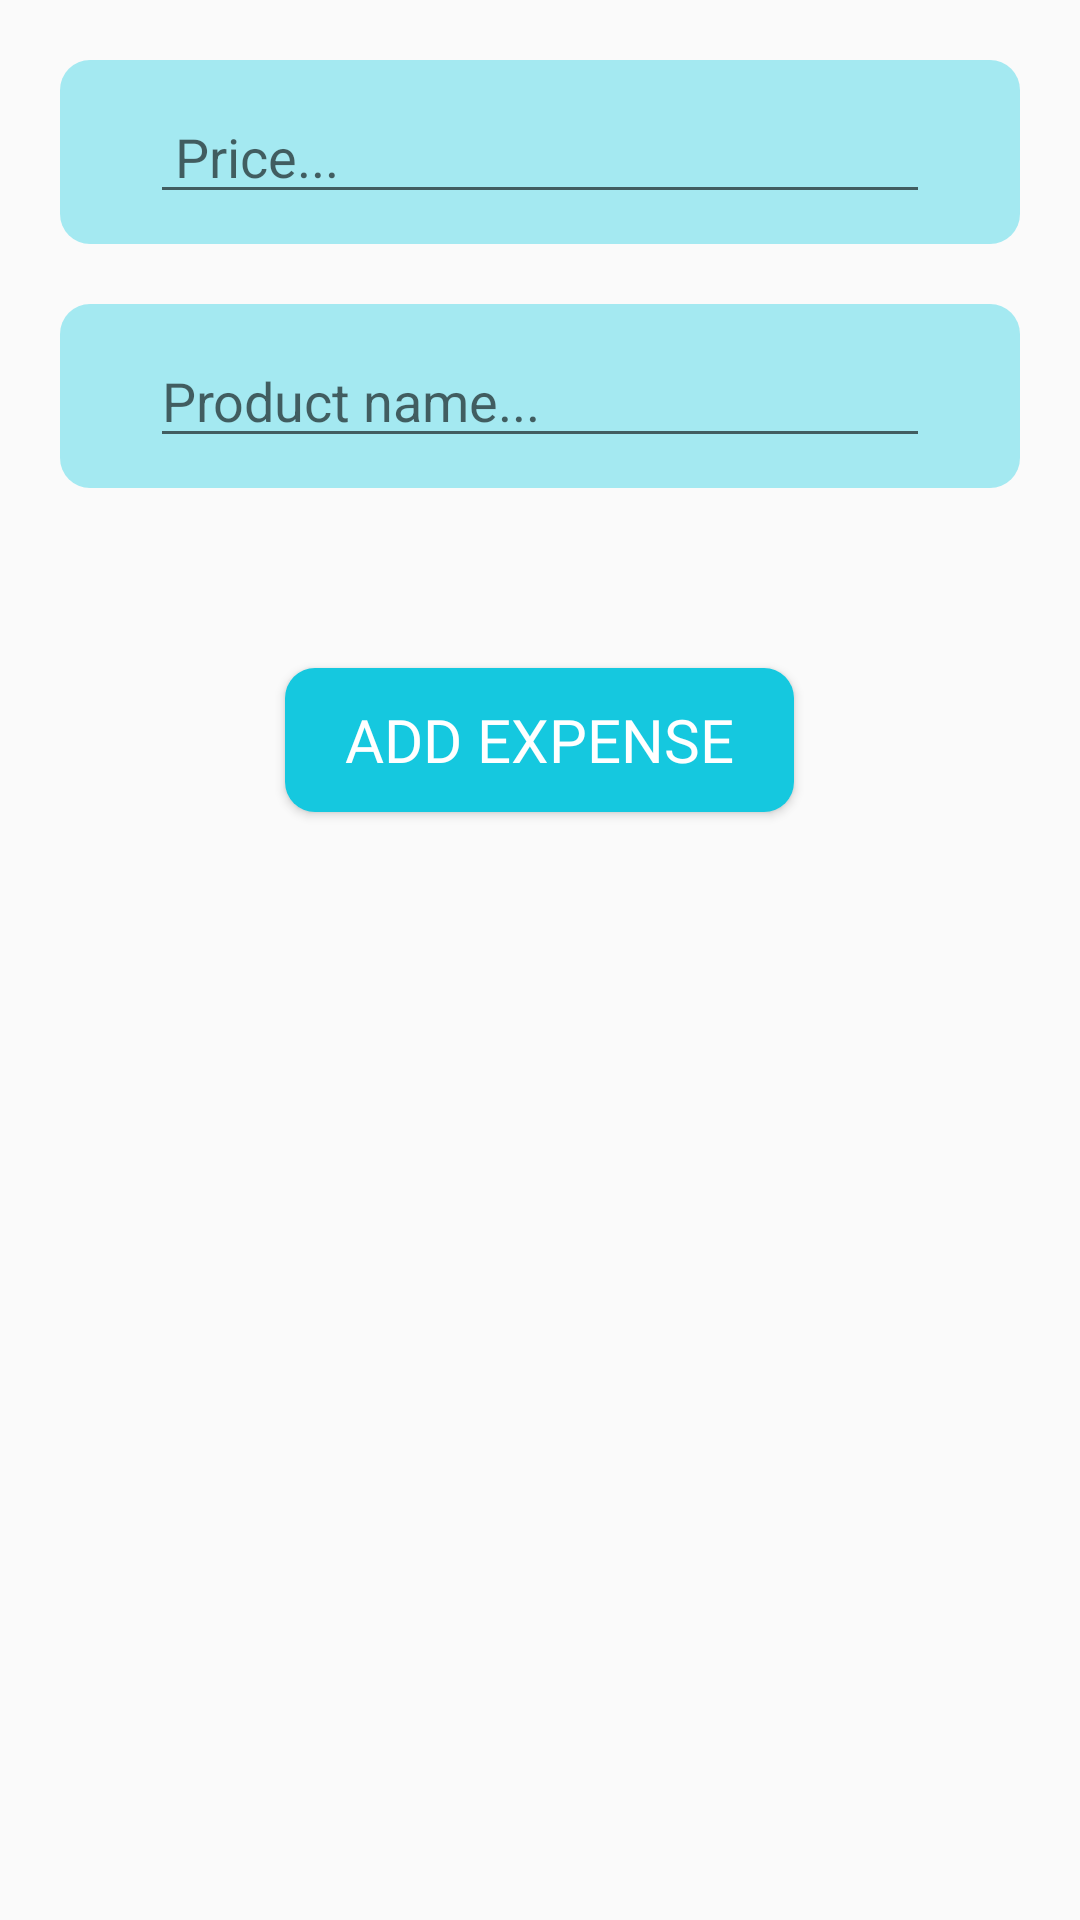

The Android layout XML behind this screen, and the referenced resources:
<!-- AndroidManifest.xml: application theme Theme.ContrrolYourMoney -->
<!-- res/layout/fragment_home.xml -->
<?xml version="1.0" encoding="utf-8"?>
<RelativeLayout xmlns:android="http://schemas.android.com/apk/res/android"
    xmlns:tools="http://schemas.android.com/tools"
    android:layout_width="match_parent"
    android:layout_height="match_parent"
    tools:context=".HomeFragment">
    <LinearLayout
        android:id="@+id/priceParent"
        android:layout_width="match_parent"
        android:layout_height="wrap_content"
        android:layout_marginStart="20dp"
        android:layout_marginEnd="20dp"
        android:layout_marginTop="20dp"
        android:padding="10dp"
        android:paddingTop="20dp"
        android:paddingBottom="20dp"
        android:background="@drawable/custom_input">
        <EditText
            android:id="@+id/price"
            android:layout_width="match_parent"
            android:layout_height="wrap_content"
            android:hint=" Price..."
            android:layout_marginStart="20dp"
            android:layout_marginEnd="20dp"
            android:inputType="numberDecimal"
            />
    </LinearLayout>
    <LinearLayout
        android:id="@+id/productParent"
        android:layout_width="match_parent"
        android:layout_height="wrap_content"
        android:layout_marginStart="20dp"
        android:layout_marginEnd="20dp"
        android:layout_marginTop="20dp"
        android:padding="10dp"
        android:paddingTop="20dp"
        android:paddingBottom="20dp"
        android:layout_below="@+id/priceParent"
        android:background="@drawable/custom_input">
        <EditText
            android:id="@+id/product"
            android:layout_width="match_parent"
            android:layout_height="wrap_content"
            android:hint="Product name..."
            android:layout_marginStart="20dp"
            android:layout_marginEnd="20dp"
            android:inputType="text"
            />
    </LinearLayout>
    <Button
        android:id="@+id/addExpense"
        android:layout_width="wrap_content"
        android:layout_height="wrap_content"
        android:text="add Expense"
        android:layout_below="@id/productParent"
        android:background="@drawable/custom_button"
        android:textColor="@color/white"
        android:fontFamily="@font/baloo"
        android:layout_marginTop="60dp"
        android:layout_centerHorizontal="true"
        android:padding="10dp"
        android:paddingStart="20dp"
        android:paddingEnd="20dp"
        android:textSize="20sp"
        />
</RelativeLayout>
<!-- resources referenced by this layout -->
<resources>
  <color name="white">#FFFFFFFF</color>
  <!-- drawable custom_button (drawable) -->
  <?xml version="1.0" encoding="utf-8"?>
  <shape xmlns:android="http://schemas.android.com/apk/res/android"
      android:shape="rectangle">
      <corners android:radius="10dp"/>
      <solid android:color="@color/brand"/>
  
  </shape>
  <!-- drawable custom_input (drawable) -->
  <?xml version="1.0" encoding="utf-8"?>
  <shape xmlns:android="http://schemas.android.com/apk/res/android"
      android:shape="rectangle">
      <corners android:radius="10dp"/>
      <solid android:color="#A173DFED"/>
  
  </shape>
  <style name="Theme.ContrrolYourMoney" parent="Base.Theme.ContrrolYourMoney" />
  <color name="brand">#15C8DF</color>
  <style name="Base.Theme.ContrrolYourMoney" parent="Theme.AppCompat.DayNight.NoActionBar">
          
          
      </style>
</resources>
